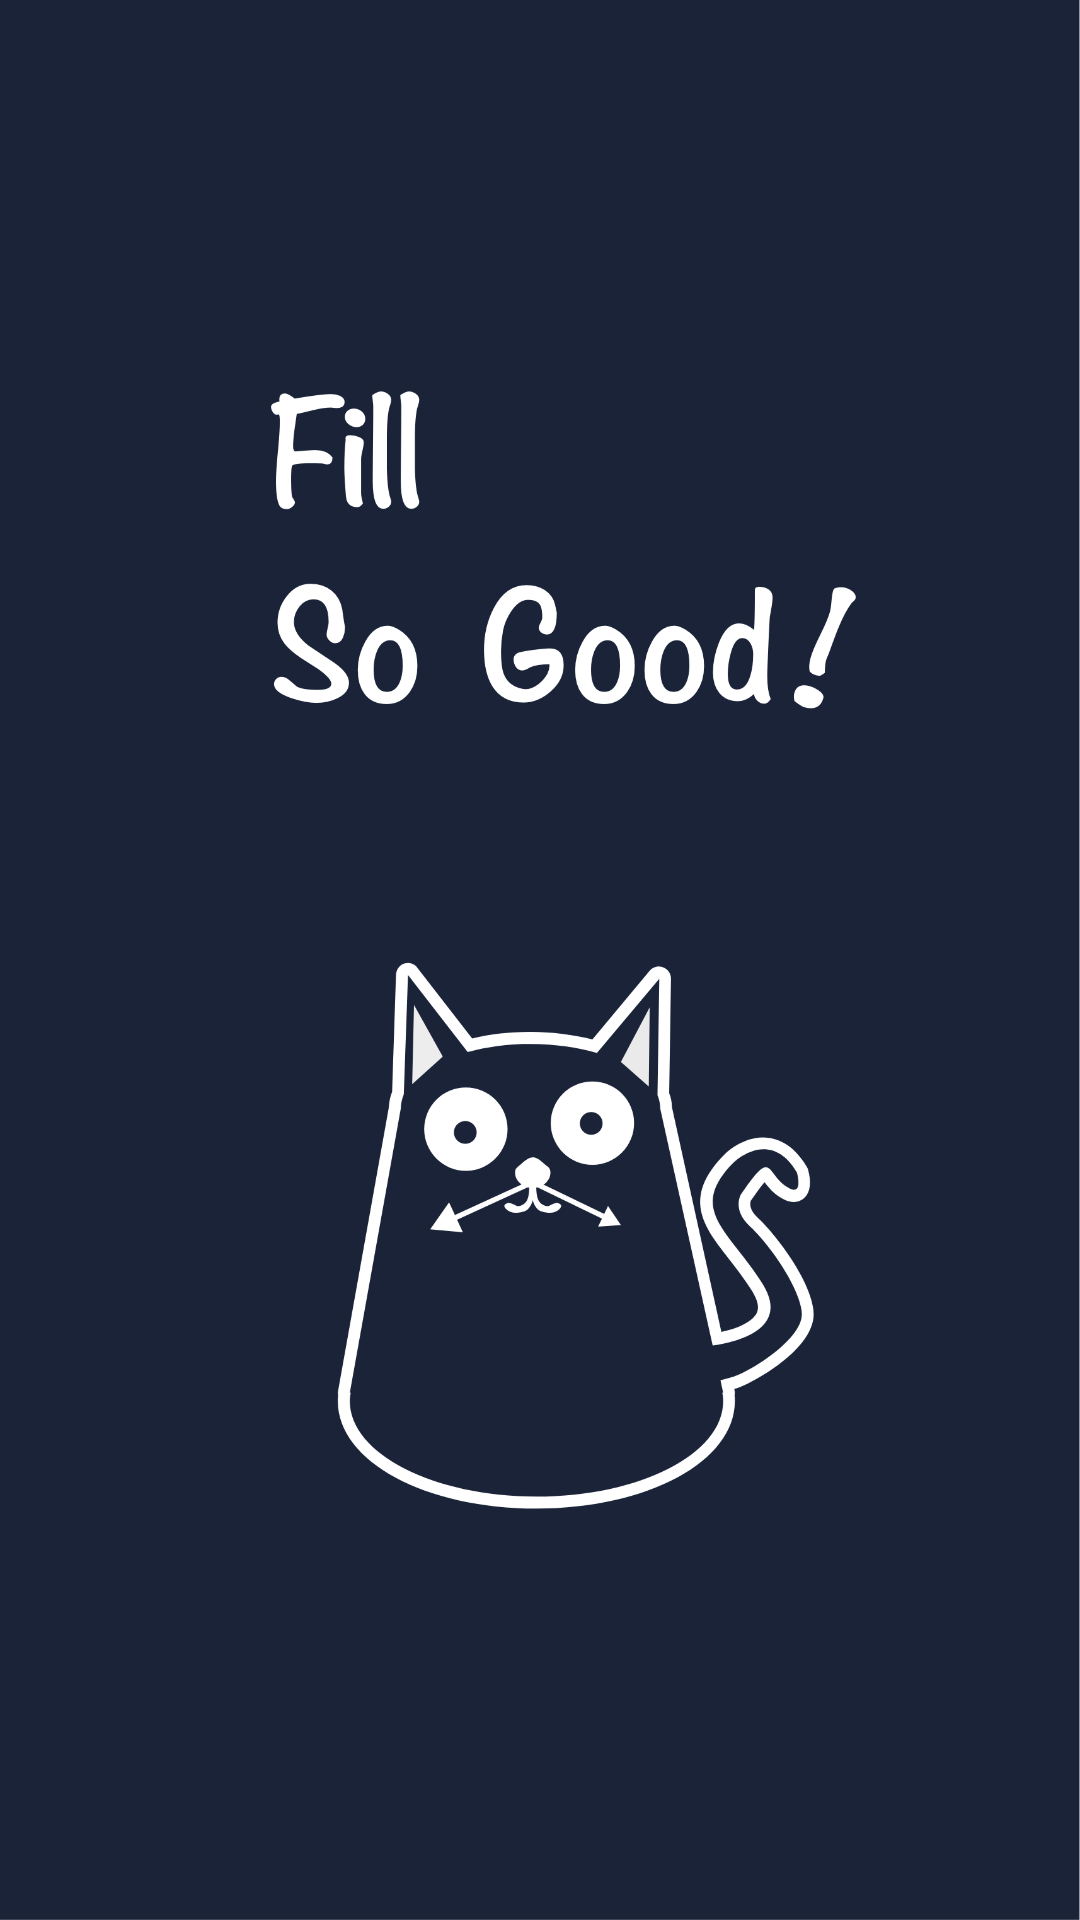

Layout XML and referenced resources for this Android screen:
<!-- AndroidManifest.xml: activity theme SplahTheme -->
<!-- res/layout/activity_loading.xml -->
<?xml version="1.0" encoding="utf-8"?>
<LinearLayout
    xmlns:android="http://schemas.android.com/apk/res/android"
    android:layout_width="match_parent"
    android:layout_height="match_parent">

    

</LinearLayout>
<!-- resources referenced by this layout -->
<resources>
  <style name="SplahTheme" parent="@android:style/Theme.Light.NoTitleBar">
          <item name="android:windowBackground">@drawable/flash</item>
      </style>
  <!-- drawable flash: png bitmap (drawable, 218421 bytes) -->
</resources>
